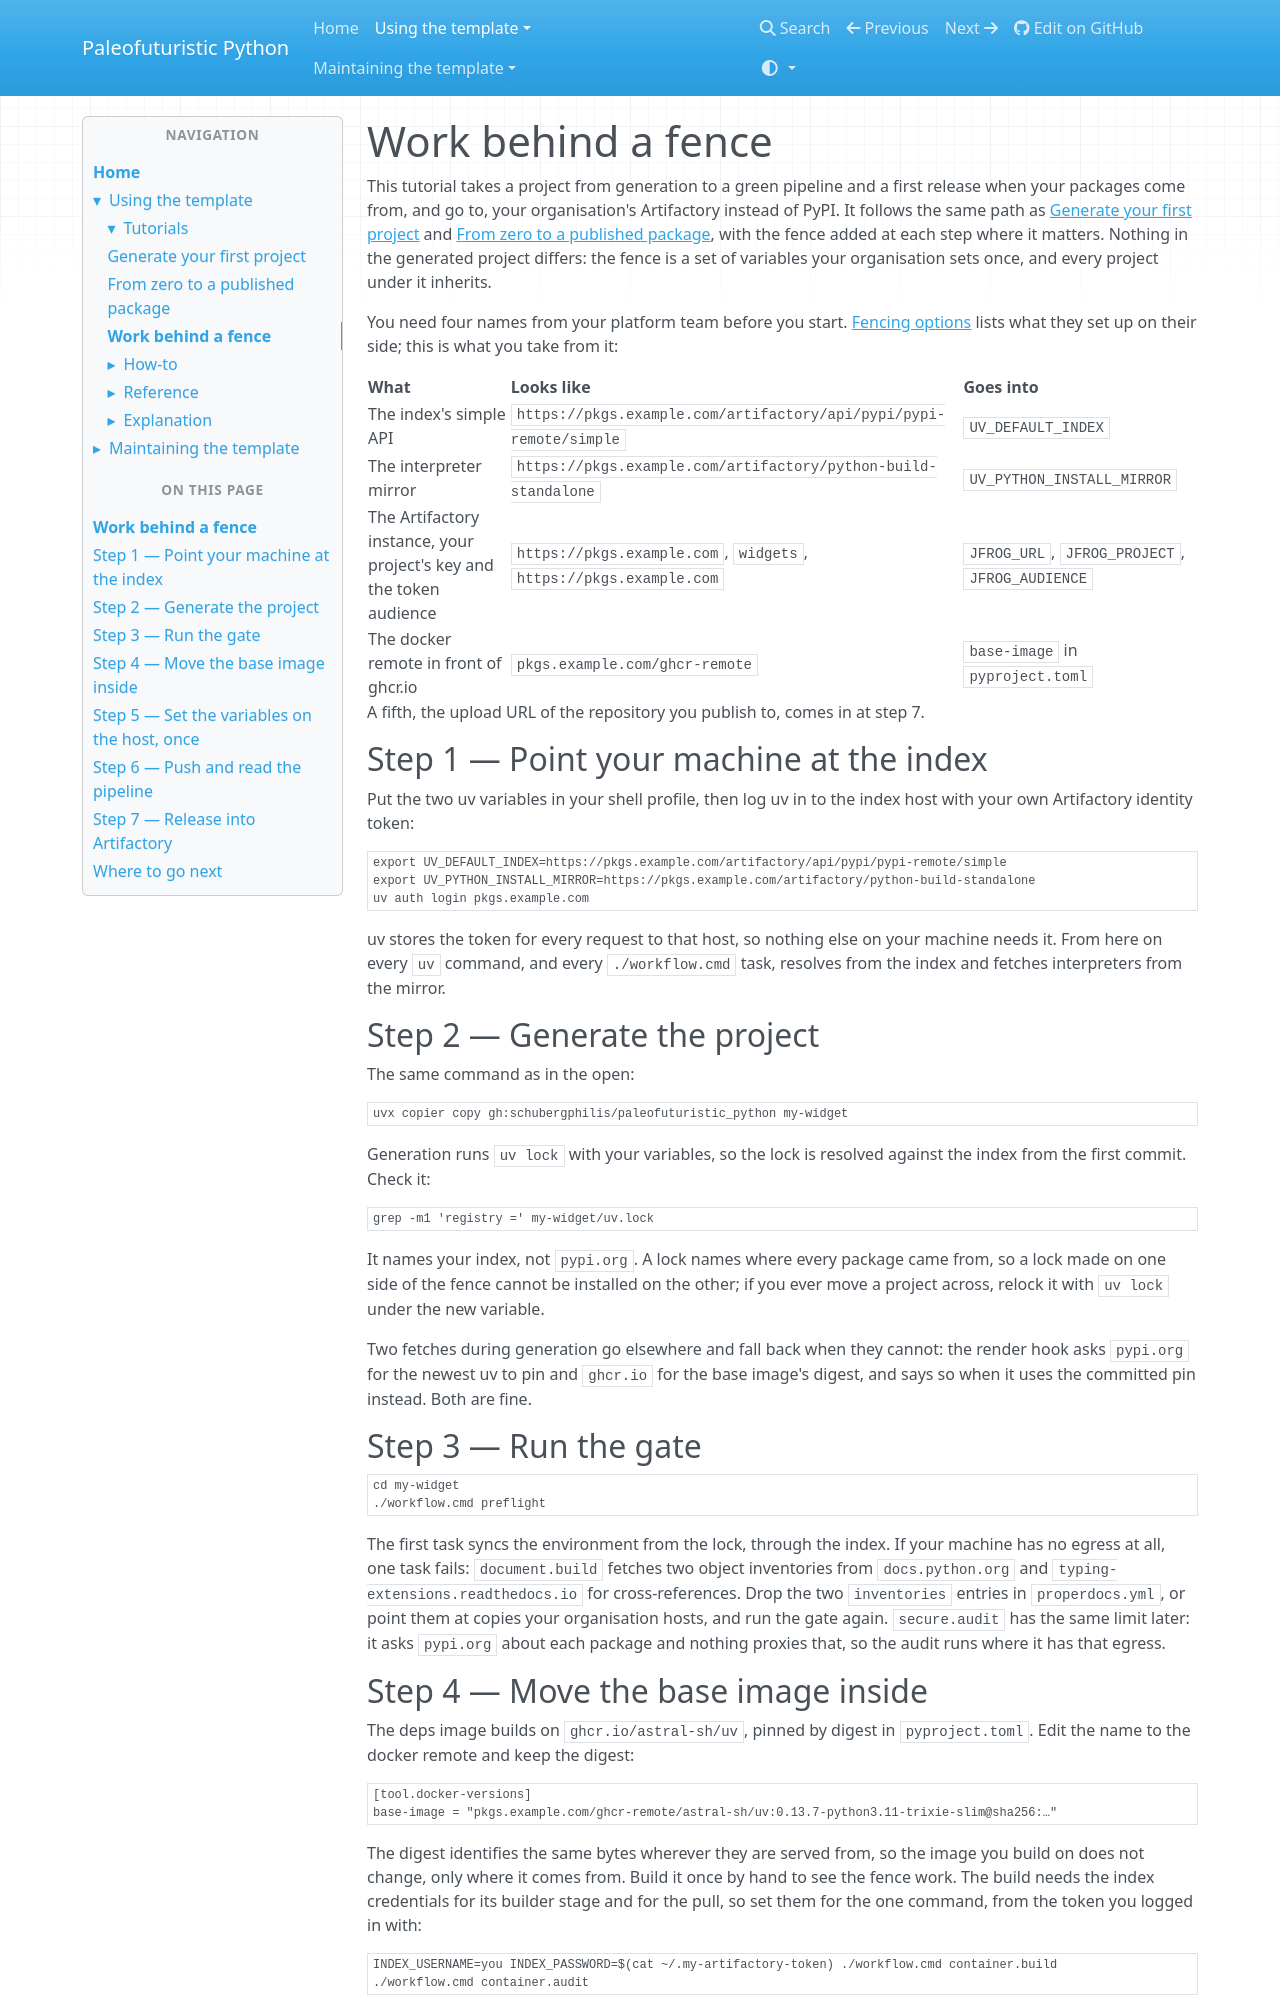

repository: costastf/paleofuturistic_python · page: using/tutorials/work-behind-a-fence.html · generator: mkdocs

# Work behind a fence

This tutorial takes a project from generation to a green pipeline and a first release when
your packages come from, and go to, your organisation's Artifactory instead of PyPI. It
follows the same path as [Generate your first project](generate-your-first-project.md) and
[From zero to a published package](from-zero-to-published-package.md), with the fence added
at each step where it matters. Nothing in the generated project differs: the fence is a set
of variables your organisation sets once, and every project under it inherits.

You need four names from your platform team before you start. [Fencing
options](../reference/fencing-options.md) lists what they set up on their side; this is what
you take from it:

| What | Looks like | Goes into |
| --- | --- | --- |
| The index's simple API | `https://pkgs.example.com/artifactory/api/pypi/pypi-remote/simple` | `UV_DEFAULT_INDEX` |
| The interpreter mirror | `https://pkgs.example.com/artifactory/python-build-standalone` | `UV_PYTHON_INSTALL_MIRROR` |
| The Artifactory instance, your project's key and the token audience | `https://pkgs.example.com`, `widgets`, `https://pkgs.example.com` | `JFROG_URL`, `JFROG_PROJECT`, `JFROG_AUDIENCE` |
| The docker remote in front of ghcr.io | `pkgs.example.com/ghcr-remote` | `base-image` in `pyproject.toml` |

A fifth, the upload URL of the repository you publish to, comes in at step 7.

## Step 1 — Point your machine at the index

Put the two uv variables in your shell profile, then log uv in to the index host with your
own Artifactory identity token:

```bash
export UV_DEFAULT_INDEX=https://pkgs.example.com/artifactory/api/pypi/pypi-remote/simple
export UV_PYTHON_INSTALL_MIRROR=https://pkgs.example.com/artifactory/python-build-standalone
uv auth login pkgs.example.com
```

uv stores the token for every request to that host, so nothing else on your machine needs it.
From here on every `uv` command, and every `./workflow.cmd` task, resolves from the index and
fetches interpreters from the mirror.

## Step 2 — Generate the project

The same command as in the open:

```bash
uvx copier copy gh:schubergphilis/paleofuturistic_python my-widget
```

Generation runs `uv lock` with your variables, so the lock is resolved against the index from
the first commit. Check it:

```bash
grep -m1 'registry =' my-widget/uv.lock
```

It names your index, not `pypi.org`. A lock names where every package came from, so a lock
made on one side of the fence cannot be installed on the other; if you ever move a project
across, relock it with `uv lock` under the new variable.

Two fetches during generation go elsewhere and fall back when they cannot: the render hook
asks `pypi.org` for the newest uv to pin and `ghcr.io` for the base image's digest, and says
so when it uses the committed pin instead. Both are fine.

## Step 3 — Run the gate

```bash
cd my-widget
./workflow.cmd preflight
```

The first task syncs the environment from the lock, through the index. If your machine has no
egress at all, one task fails: `document.build` fetches two object inventories from
`docs.python.org` and `typing-extensions.readthedocs.io` for cross-references. Drop the two
`inventories` entries in `properdocs.yml`, or point them at copies your organisation hosts,
and run the gate again. `secure.audit` has the same limit later: it asks `pypi.org` about
each package and nothing proxies that, so the audit runs where it has that egress.
